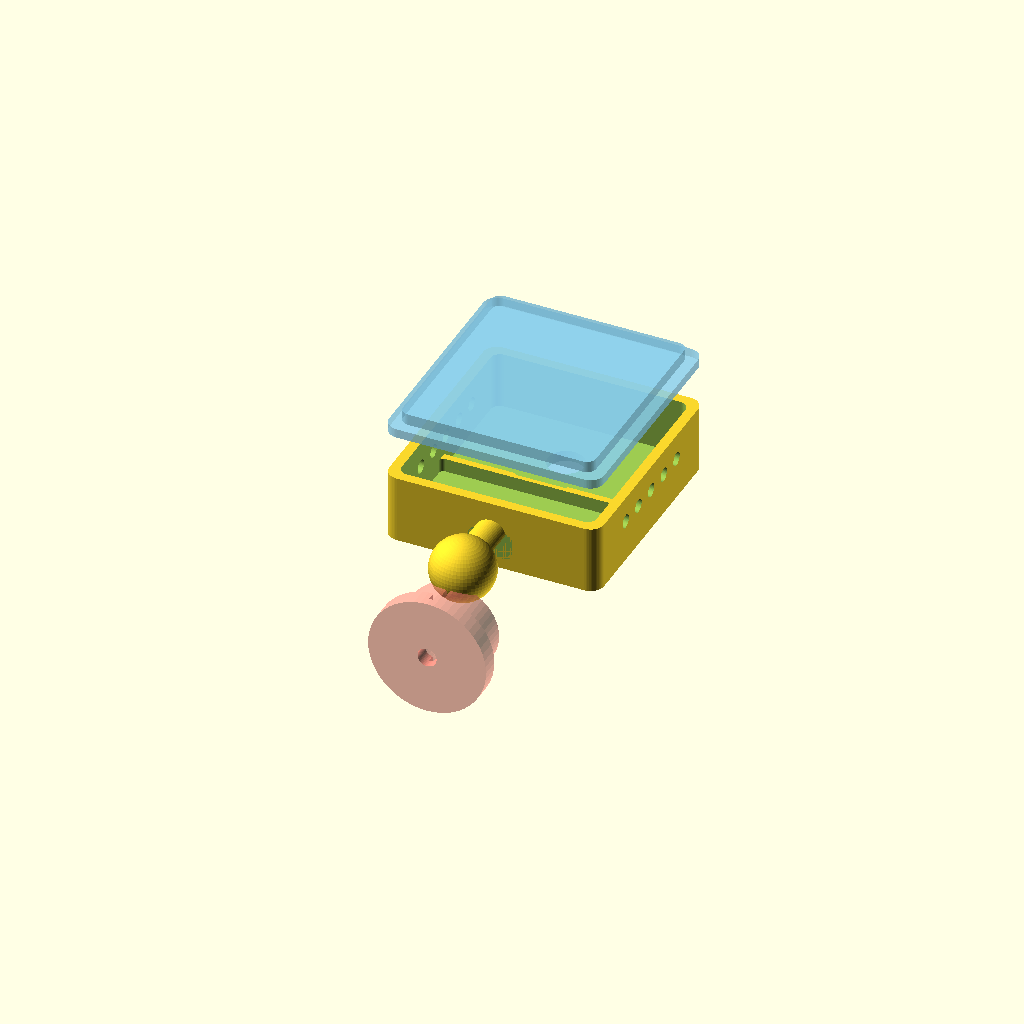
Cell 1: the model at its default parameters.
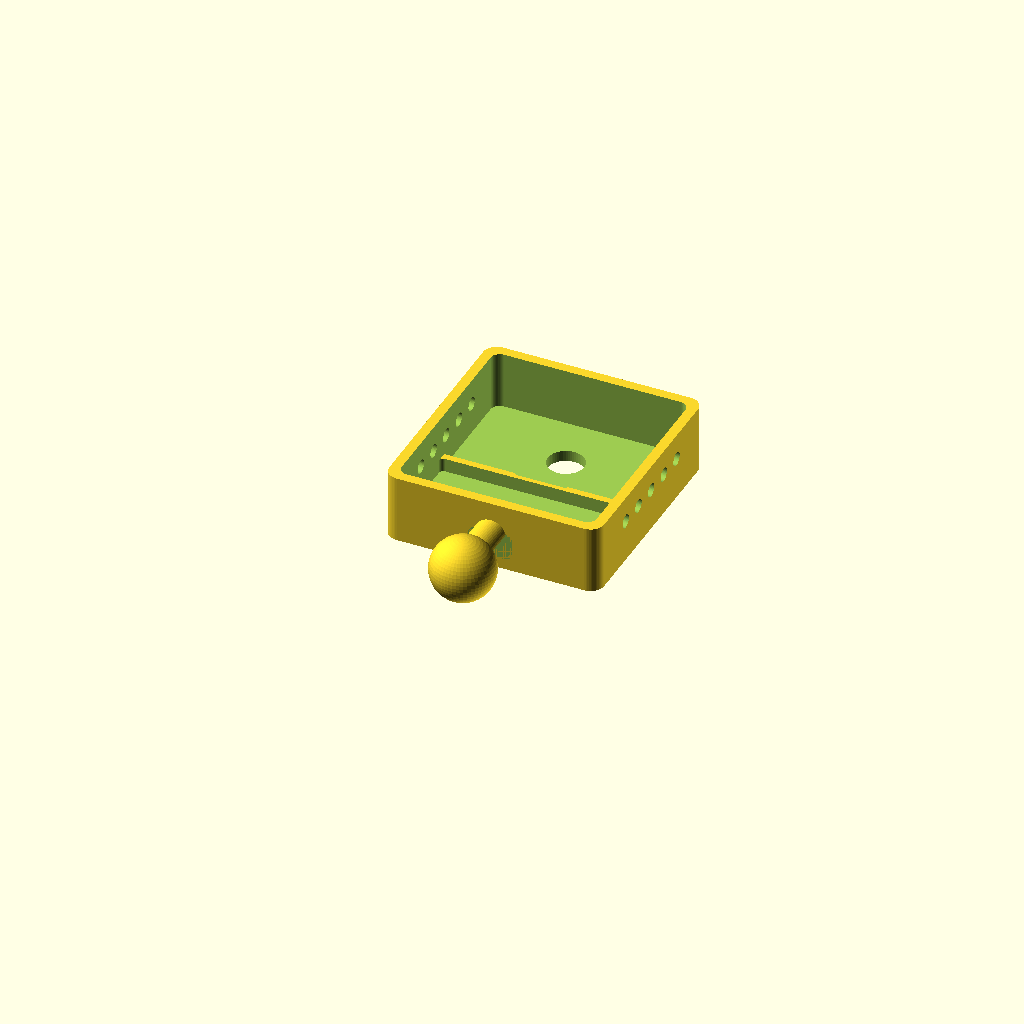
Cell 2: the same model with render_mode = "print_body".
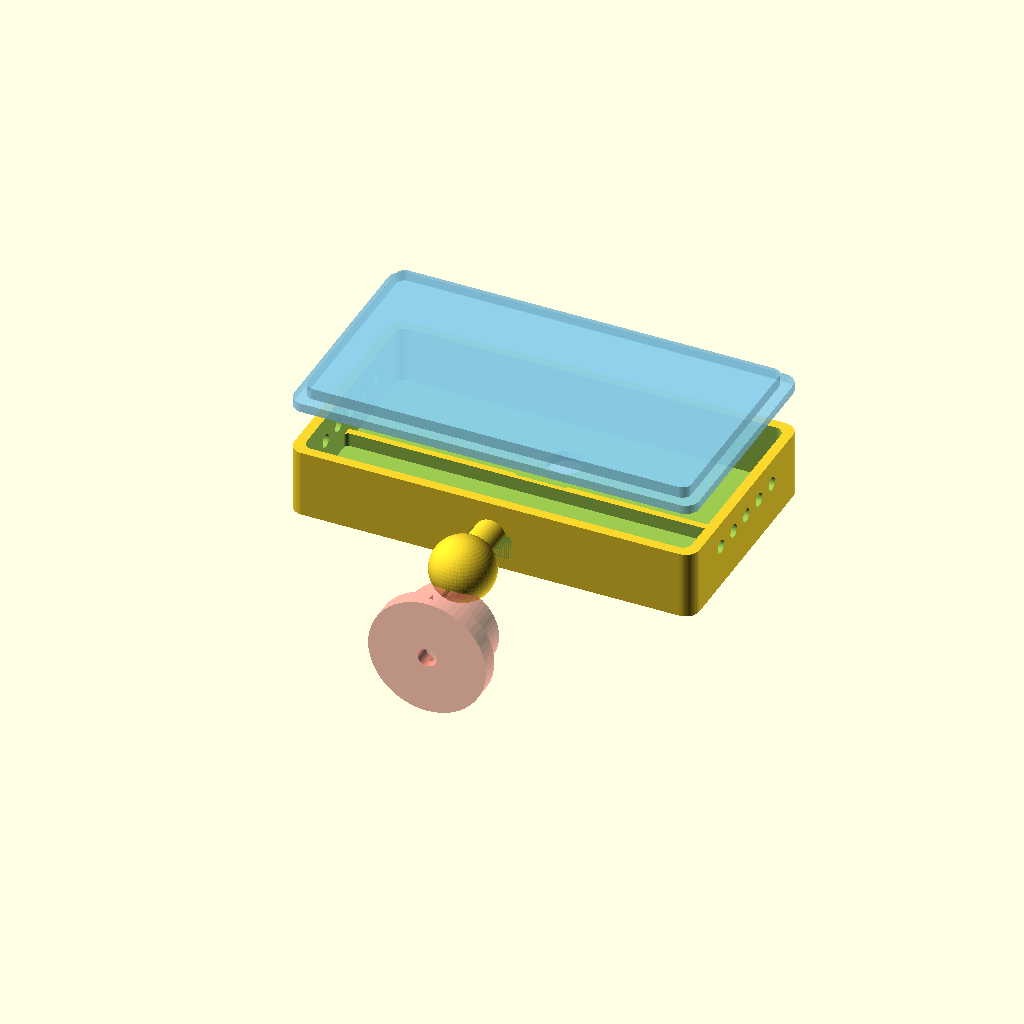
Cell 3 — lf_w set to 84, the other parameters unchanged.
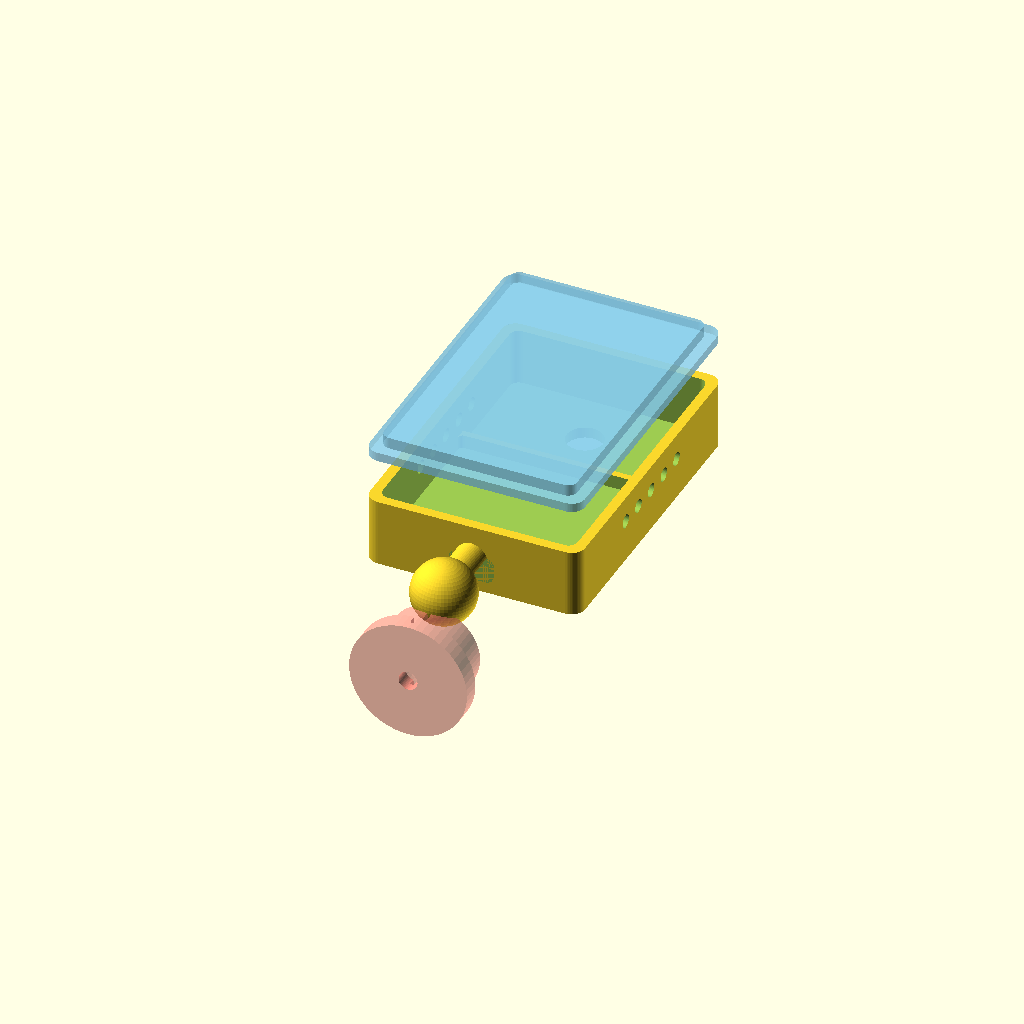
Cell 4 — lf_h set to 36, the other parameters unchanged.
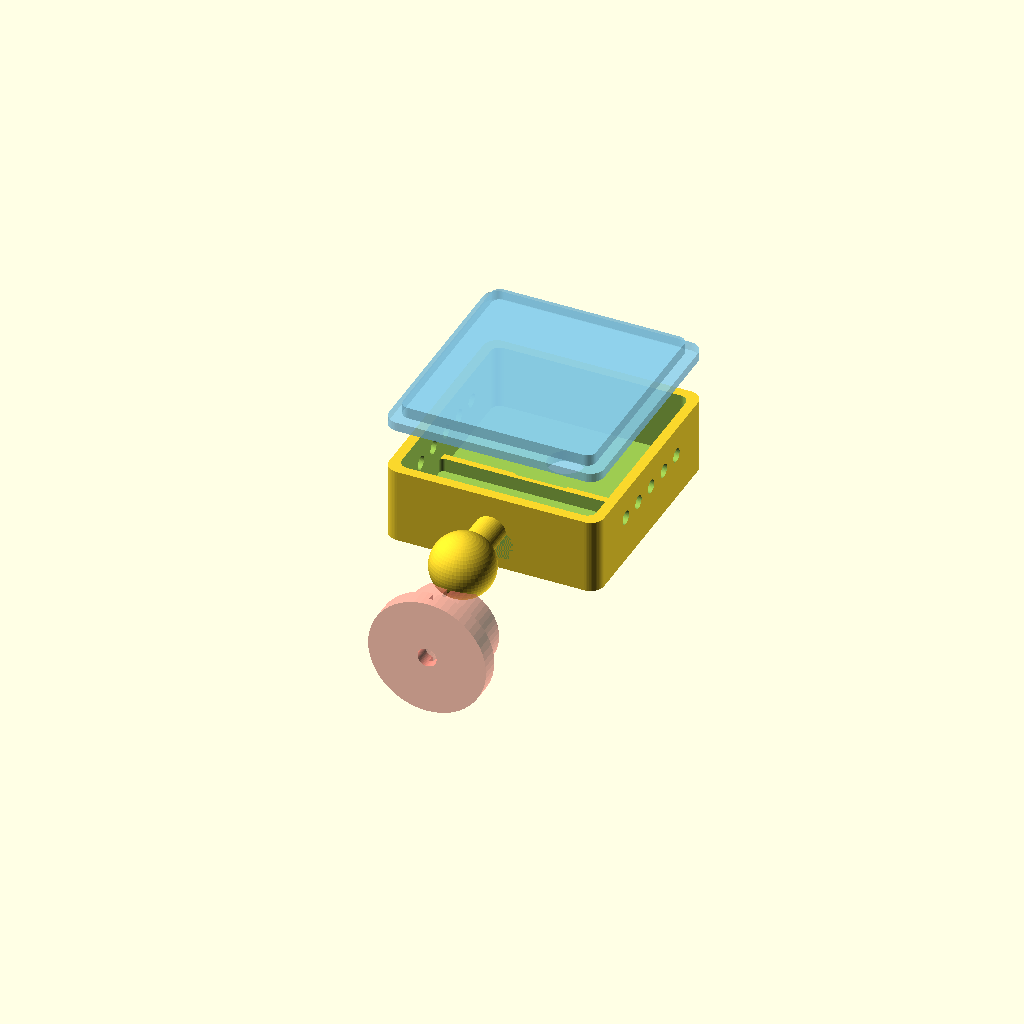
Cell 5: lf_t = 3.2 (everything else at default).
One fixed orthographic camera (rotation 55°, 0°, 25°; colour scheme Cornfield) for every cell.
OpenSCAD source file hardware/3d/camera-mount.scad:
// ============================================================
//  camera-mount.scad — Luckfox sentry camera pod for the car
//
//  Each camera node is a Luckfox Pico + a MIPI camera module. The RV1103 has a
//  hardware ISP and H.264 encoder, so a ~1 W board records continuously while
//  the Pi and Zynq are powered down — that is what makes low-power sentry mode
//  possible at all. (See ../../firmware/sentry-camera/.)
//
//  This is a POD: board + camera in one printed shell, with an adjustable ball
//  joint so aim can be set once and left. Mounting is deliberately generic
//  (adhesive pad or a single screw) because windscreen/headliner/parcel-shelf
//  positions all differ.
//
//  ── MEASUREMENT POLICY ──────────────────────────────────────────────────────
//  ### MEASURE ###  = not verified. Luckfox Pico Mini B board size and the
//                     camera module footprint must come off the real parts.
//                     Placeholders below only exist so the model previews.
//
//  PRINT IN ASA. A camera pod sits against glass in direct sun — this is the
//  hottest-running part in the whole build. PETG is marginal here; PLA will
//  droop and point your camera at the floor.
// ============================================================

/* [Luckfox board — ### MEASURE ###] */
lf_w        = 42.0;   // ### MEASURE ### Pico Mini B length
lf_h        = 18.0;   // ### MEASURE ### width
lf_t        = 1.6;    // PCB thickness
lf_clear    = 0.5;    // pocket slack
lf_standoff = 3.0;    // clearance under the board for solder side + airflow

/* [Camera module — ### MEASURE ###] */
cam_w       = 21.0;   // ### MEASURE ### module PCB
cam_h       = 21.0;   // ### MEASURE ###
cam_lens_d  = 8.0;    // ### MEASURE ### lens barrel clearance
cam_lens_dx = 0;      // ### MEASURE ### lens offset from module centre
cam_lens_dy = 0;      // ### MEASURE ###
ribbon_w    = 12.0;   // MIPI FPC slot width
ribbon_t    = 1.2;

/* [Shell] */
wall        = 2.2;
floor_t     = 2.4;
lid_t       = 2.0;
vent_slots  = true;    // convection slots; this pod bakes in the sun

/* [Ball joint aim] */
ball_d      = 14.0;
stem_d      = 7.0;
socket_grip = 0.85;    // socket opening as a fraction of ball dia (<1 = snap fit)
base_d      = 26.0;
base_t      = 4.0;
screw_d     = 4.2;     // single M4 mounting screw

/* [Render] */
$fn         = 56;
ov          = 0.5;     // mating overlap — touching planes don't fuse in CGAL
render_mode = "preview";  // ["print_body","print_lid","print_base","preview"]

// ---------------- derived ----------------
inner_w = max(lf_w, cam_w) + 2*lf_clear;
inner_h = lf_h + cam_h + 6 + 2*lf_clear;
inner_z = lf_standoff + lf_t + 8;
out_w   = inner_w + 2*wall;
out_h   = inner_h + 2*wall;
out_z   = inner_z + floor_t;
stem_z  = out_z/2;   // ball stem at mid-height so it fuses into the shell

module _report() {
    echo(str("CAMERA POD outer = ", out_w, " x ", out_h, " x ", out_z + lid_t, " mm"));
    echo(str("  ball joint ", ball_d, " mm, socket opening ",
             ball_d*socket_grip, " mm (snap fit)"));
    if (socket_grip >= 1.0)
        echo("*** WARN: socket_grip >= 1.0 — ball will not be retained.");
    if (out_w > 70 || out_h > 80)
        echo("*** WARN: pod is getting large for a windscreen mount.");
}

module rrect(w, h, r, t) {
    linear_extrude(height = t)
        offset(r = r) offset(r = -r) square([w, h], center = true);
}

// ============================================================
//  pod body
// ============================================================
module body() {
    difference() {
        union() {
            difference() {
                rrect(out_w, out_h, 3, out_z);
                translate([0, 0, floor_t])
                    rrect(inner_w, inner_h, 2, inner_z + 1);
            }
            // board standoff rails (overlapped into the floor so they fuse)
            translate([0, -inner_h/2 + lf_h/2 + 2, floor_t - ov])
                difference() {
                    rrect(lf_w + 2*2, lf_h + 2*2, 1.5, lf_standoff + ov);
                    translate([0, 0, ov])
                        rrect(lf_w + 2*lf_clear, lf_h + 2*lf_clear, 1,
                              lf_standoff + 1);
                }
            // Ball stem off the back. Sits at MID-HEIGHT of the shell and starts
            // inside the wall, so it fuses. (First version sat at z=-stem_d/2,
            // below the floor, touching only along a tangent line -- the body
            // then exported as 2 disconnected solids.)
            translate([0, 0, stem_z])
                rotate([90, 0, 0])
                    translate([0, 0, out_h/2 - 2])
                        cylinder(d = stem_d, h = 8 + 2);
            translate([0, -(out_h/2 + 8 + ball_d/2 - 2), stem_z])
                sphere(d = ball_d);
        }
        // lens aperture through the front face
        translate([cam_lens_dx, inner_h/2 - cam_h/2 - 2 + cam_lens_dy, -1])
            cylinder(d = cam_lens_d, h = floor_t + 4);
        // MIPI ribbon slot between camera and board bays
        translate([0, 0, floor_t + 1])
            rrect(ribbon_w, 3, 1, ribbon_t + 2);
        // convection slots — this pod sits in direct sun
        if (vent_slots)
            for (s = [-1, 1])
                for (i = [-2 : 2])
                    translate([s * (out_w/2), i * 6, floor_t + inner_z*0.55])
                        rotate([0, 90, 0])
                            cylinder(d = 3.0, h = wall * 3, center = true);
        // cable exit
        translate([0, -(out_h/2), floor_t + 3])
            rotate([90, 0, 0])
                rrect(10, 6, 2, wall * 3);
    }
}

// ============================================================
//  lid
// ============================================================
module lid() {
    difference() {
        union() {
            rrect(out_w, out_h, 3, lid_t);
            translate([0, 0, lid_t - ov])
                rrect(inner_w - 0.4, inner_h - 0.4, 2, 2.5 + ov);
        }
        if (vent_slots)
            for (i = [-3 : 3])
                translate([i * 7, 0, -1])
                    rrect(3, out_h * 0.55, 1.5, lid_t + 6);
    }
}

// ============================================================
//  base (socket + mounting foot)
// ============================================================
module base() {
    difference() {
        union() {
            cylinder(d = base_d, h = base_t);
            translate([0, 0, base_t - ov])
                cylinder(d = ball_d + 2*3, h = ball_d*0.62 + ov);
        }
        // spherical socket
        translate([0, 0, base_t + ball_d*0.45])
            sphere(d = ball_d + 0.35);
        // opening smaller than the ball -> snap fit, adjustable by hand
        translate([0, 0, base_t + ball_d*0.45])
            cylinder(d = ball_d * socket_grip, h = ball_d);
        // split so the socket can flex when the ball is pressed in
        translate([0, 0, base_t + ball_d*0.35])
            cube([0.9, base_d + 4, ball_d], center = true);
        // mounting screw
        translate([0, 0, -1]) cylinder(d = screw_d, h = base_t + 4);
    }
}

// ============================================================
_report();
if (render_mode == "print_body")      body();
else if (render_mode == "print_lid")  lid();
else if (render_mode == "print_base") base();
else {
    body();
    translate([0, 0, out_z + 10]) color("SkyBlue", 0.6) lid();
    translate([0, -(out_h/2 + 8 + ball_d/2 - 1) - 16, -stem_d/2])
        color("Salmon", 0.6) rotate([-90, 0, 0]) base();
}
Parameter table extracted from the source (name, type, default, range or options):
lf_w: number, default 42
lf_h: number, default 18
lf_t: number, default 1.6
lf_clear: number, default 0.5
lf_standoff: number, default 3
cam_w: number, default 21
cam_h: number, default 21
cam_lens_d: number, default 8
cam_lens_dx: number, default 0
cam_lens_dy: number, default 0
ribbon_w: number, default 12
ribbon_t: number, default 1.2
wall: number, default 2.2
floor_t: number, default 2.4
lid_t: number, default 2
vent_slots: bool, default true
ball_d: number, default 14
stem_d: number, default 7
socket_grip: number, default 0.85
base_d: number, default 26
base_t: number, default 4
screw_d: number, default 4.2
ov: number, default 0.5
render_mode: string, default "preview", options "print_body", "print_lid", "print_base", "preview"
